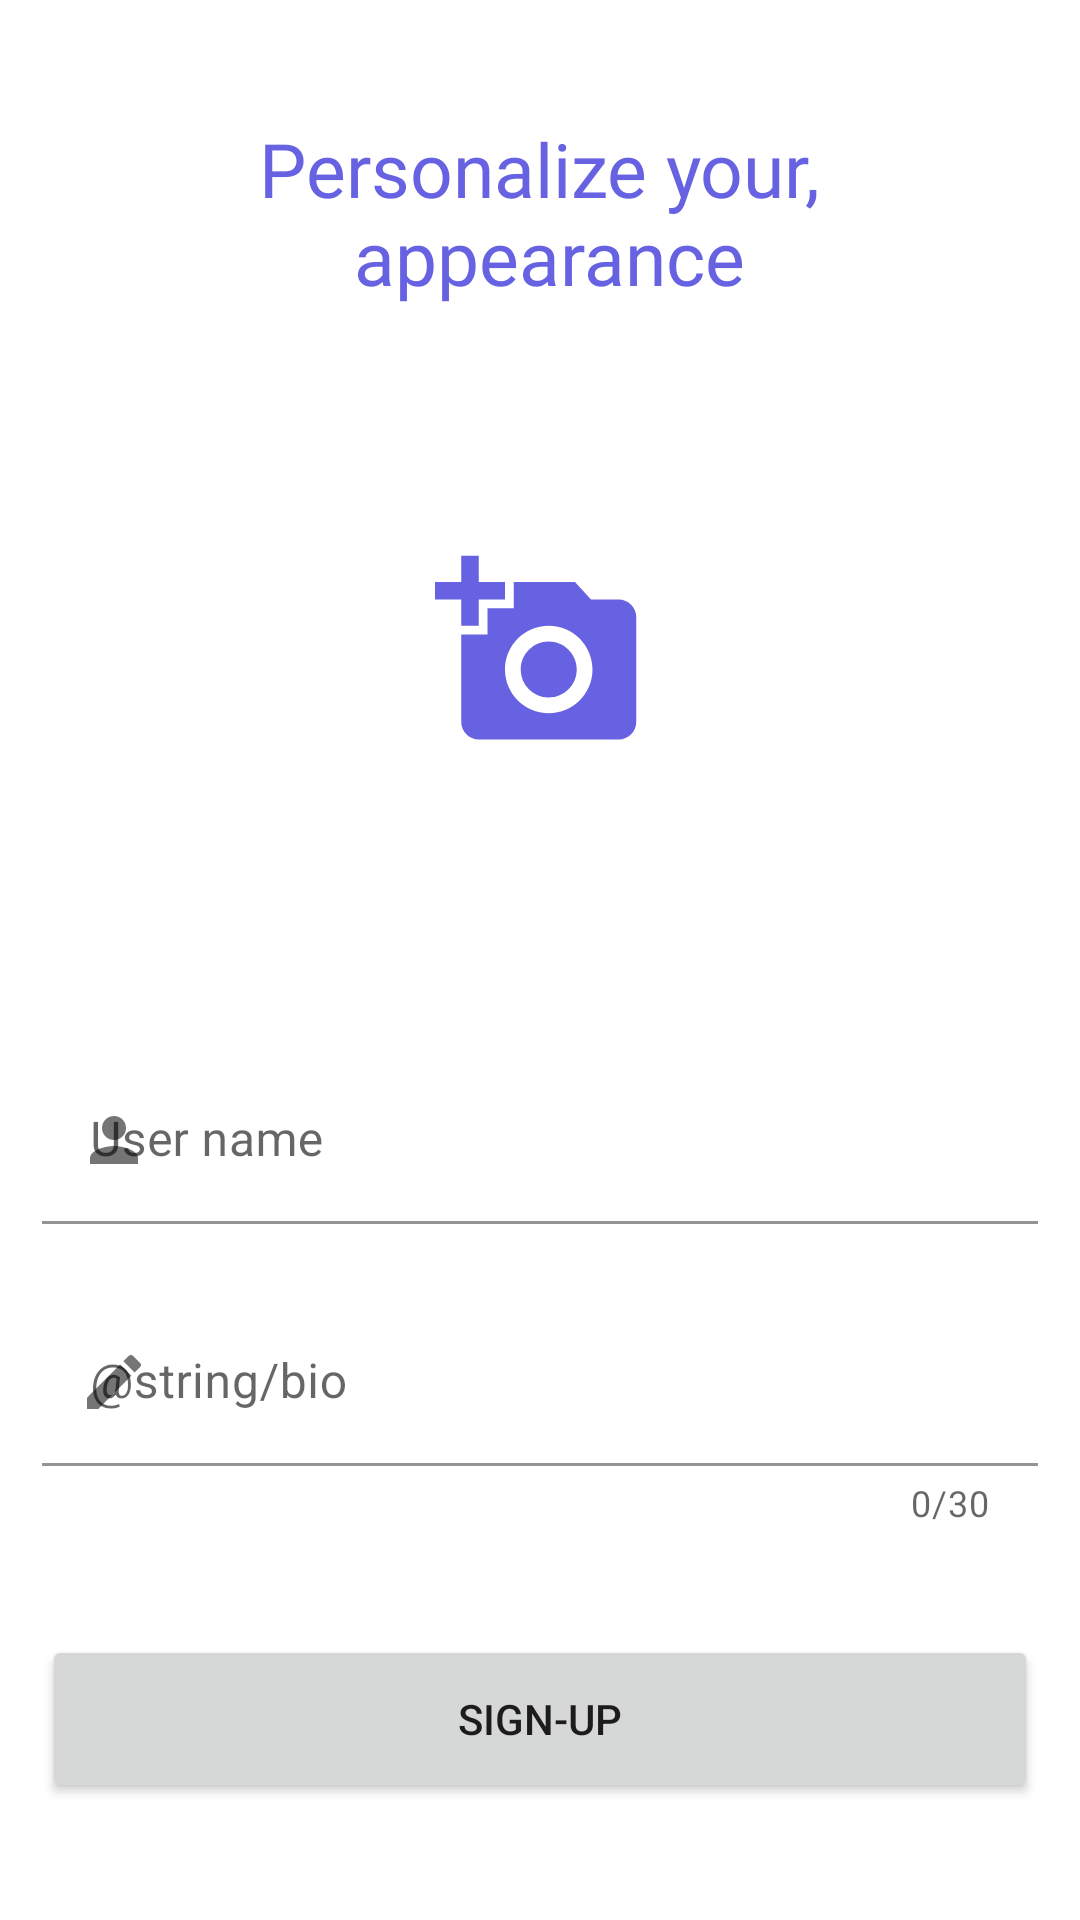

This screen was rendered from an Android layout file. Write that file and the resources it references.
<!-- AndroidManifest.xml: application theme Theme.FlipChat -->
<!-- res/layout/fragment_user_personalization.xml -->
<?xml version="1.0" encoding="utf-8"?>
<androidx.constraintlayout.widget.ConstraintLayout xmlns:android="http://schemas.android.com/apk/res/android"
    xmlns:tools="http://schemas.android.com/tools"
    android:layout_width="match_parent"
    android:layout_height="match_parent"
    xmlns:app="http://schemas.android.com/apk/res-auto"
    tools:context=".sign_up.UserPersonalization">

    <LinearLayout
        android:id="@+id/personalizeContainer"
        android:layout_width="wrap_content"
        android:layout_height="wrap_content"
        android:gravity="center"
        android:orientation="vertical"
        app:layout_constraintBottom_toBottomOf="parent"
        app:layout_constraintEnd_toEndOf="parent"
        app:layout_constraintStart_toStartOf="parent"
        app:layout_constraintTop_toTopOf="parent">

        <TextView
            android:id="@+id/textView2"
            android:layout_width="wrap_content"
            android:layout_height="wrap_content"
            android:layout_marginBottom="80dp"
            android:fontFamily="@font/comfortaa_bold"
            android:gravity="center"
            android:text="@string/personalize_title"
            android:textColor="@color/accent"
            android:textSize="25sp" />

        <ImageView
            android:id="@+id/chooseImageBtn"
            android:layout_width="wrap_content"
            android:layout_height="70dp"
            android:layout_marginBottom="100dp"
            android:src="@drawable/baseline_add_a_photo_24"
            android:contentDescription="@string/add_profile_photo" />

        <RelativeLayout
            android:id="@+id/imagePreview"
            android:layout_width="200dp"
            android:layout_height="240dp"
            android:layout_marginBottom="50dp"
            android:orientation="vertical"
            android:visibility="gone">

            <de.hdodenhof.circleimageview.CircleImageView
                android:id="@+id/pickedImage"
                android:layout_width="200dp"
                android:layout_height="200dp"
                app:civ_border_color="@color/accent"
                app:civ_border_width="2dp" />


            <ImageView
                android:id="@+id/retryBtn"
                android:layout_width="30dp"
                android:layout_height="40dp"
                android:layout_alignParentEnd="true"
                android:layout_alignParentBottom="true"
                android:src="@drawable/baseline_replay_24"
                android:contentDescription="@string/picked_profile_photo" />

        </RelativeLayout>

        <com.google.android.material.textfield.TextInputLayout
            android:id="@+id/userNameLayout"
            android:layout_width="332dp"
            android:layout_height="wrap_content"
            android:hint="@string/user_name"
            app:colorControlActivated="@color/accent"
            app:colorControlNormal="@color/accent"
            app:hintTextColor="@color/accent"
            app:layout_constraintBottom_toBottomOf="parent"
            app:layout_constraintEnd_toEndOf="parent"
            app:layout_constraintStart_toStartOf="parent"
            app:layout_constraintTop_toTopOf="parent"
            app:layout_constraintVertical_bias="0.08"
            app:passwordToggleTint="@color/accent"
            app:startIconDrawable="@drawable/baseline_person_24">

            <com.google.android.material.textfield.TextInputEditText
                android:id="@+id/userName"
                android:layout_width="match_parent"
                android:layout_height="wrap_content"
                android:height="100dp"
                android:background="@color/white"
                android:inputType="textEmailAddress"
                android:maxLength="30"/>

        </com.google.android.material.textfield.TextInputLayout>

        <com.google.android.material.textfield.TextInputLayout
            android:id="@+id/userBioLayout"
            android:layout_width="332dp"
            android:layout_height="wrap_content"
            android:hint="@string/bio"
            android:layout_marginTop="25dp"
            app:colorControlActivated="@color/accent"
            app:colorControlNormal="@color/accent"
            app:hintTextColor="@color/accent"
            app:layout_constraintBottom_toBottomOf="parent"
            app:layout_constraintEnd_toEndOf="parent"
            app:layout_constraintStart_toStartOf="parent"
            app:layout_constraintTop_toTopOf="parent"
            app:layout_constraintVertical_bias="0.08"
            app:passwordToggleTint="@color/accent"
            app:startIconDrawable="@drawable/baseline_edit_24"
            app:counterEnabled="true"
            app:counterMaxLength="30">

            <com.google.android.material.textfield.TextInputEditText
                android:id="@+id/userBio"
                android:layout_width="match_parent"
                android:layout_height="wrap_content"
                android:height="100dp"
                android:background="@color/white"
                android:inputType="textEmailAddress"
                android:maxLength="30"/>

        </com.google.android.material.textfield.TextInputLayout>

        <Button
            android:id="@+id/signUpBtn"
            android:layout_width="match_parent"
            android:layout_height="56dp"
            android:layout_marginTop="36dp"
            android:text="@string/sign_up"
            app:layout_constraintEnd_toEndOf="parent"
            app:layout_constraintHorizontal_bias="0.496"
            app:layout_constraintStart_toStartOf="parent"
            app:layout_constraintTop_toBottomOf="@+id/userAgreed" />

    </LinearLayout>

    <LinearLayout
        android:id="@+id/completeContainer"
        android:layout_width="wrap_content"
        android:layout_height="wrap_content"
        android:gravity="center"
        android:orientation="vertical"
        app:layout_constraintBottom_toBottomOf="parent"
        app:layout_constraintEnd_toEndOf="parent"
        app:layout_constraintStart_toStartOf="parent"
        app:layout_constraintTop_toTopOf="parent"
        android:visibility="gone">

        <TextView
            android:layout_width="wrap_content"
            android:layout_height="wrap_content"
            android:layout_marginBottom="50dp"
            android:fontFamily="@font/comfortaa_bold"
            android:gravity="center"
            android:text="@string/all_set"
            android:textColor="@color/accent"
            android:textSize="25sp" />

        <com.airbnb.lottie.LottieAnimationView
            android:layout_width="200dp"
            android:layout_height="200dp"
            android:gravity="center"
            app:lottie_autoPlay="true"
            app:lottie_loop="false"
            app:lottie_rawRes="@raw/lottie13" />

        <Button
            android:id="@+id/navigateToLoginBtn"
            android:layout_width="match_parent"
            android:layout_height="56dp"
            android:layout_marginTop="50dp"
            android:text="@string/log_in"
            app:layout_constraintEnd_toEndOf="parent"
            app:layout_constraintHorizontal_bias="0.496"
            app:layout_constraintStart_toStartOf="parent"
            app:layout_constraintTop_toBottomOf="@+id/userAgreed" />

    </LinearLayout>

</androidx.constraintlayout.widget.ConstraintLayout>
<!-- resources referenced by this layout -->
<resources>
  <color name="accent">#6662e1</color>
  <color name="white">#FFFFFFFF</color>
  <!-- drawable baseline_add_a_photo_24 (drawable) -->
  <vector android:height="70dp" android:tint="#6662E1"
      android:viewportHeight="24" android:viewportWidth="24"
      android:width="70dp" xmlns:android="http://schemas.android.com/apk/res/android">
      <path android:fillColor="@android:color/white" android:pathData="M3,4V1h2v3h3v2H5v3H3V6H0V4H3zM6,10V7h3V4h7l1.83,2H21c1.1,0 2,0.9 2,2v12c0,1.1 -0.9,2 -2,2H5c-1.1,0 -2,-0.9 -2,-2V10H6zM13,19c2.76,0 5,-2.24 5,-5s-2.24,-5 -5,-5s-5,2.24 -5,5S10.24,19 13,19zM9.8,14c0,1.77 1.43,3.2 3.2,3.2s3.2,-1.43 3.2,-3.2s-1.43,-3.2 -3.2,-3.2S9.8,12.23 9.8,14z"/>
  </vector>
  <!-- drawable baseline_edit_24 (drawable) -->
  <vector android:height="24dp" android:tint="#6662E1"
      android:viewportHeight="24" android:viewportWidth="24"
      android:width="24dp" xmlns:android="http://schemas.android.com/apk/res/android">
      <path android:fillColor="@android:color/white" android:pathData="M3,17.25V21h3.75L17.81,9.94l-3.75,-3.75L3,17.25zM20.71,7.04c0.39,-0.39 0.39,-1.02 0,-1.41l-2.34,-2.34c-0.39,-0.39 -1.02,-0.39 -1.41,0l-1.83,1.83 3.75,3.75 1.83,-1.83z"/>
  </vector>
  <!-- drawable baseline_person_24 (drawable) -->
  <vector android:height="24dp" android:tint="#6662E1"
      android:viewportHeight="24" android:viewportWidth="24"
      android:width="24dp" xmlns:android="http://schemas.android.com/apk/res/android">
      <path android:fillColor="@android:color/white" android:pathData="M12,12c2.21,0 4,-1.79 4,-4s-1.79,-4 -4,-4 -4,1.79 -4,4 1.79,4 4,4zM12,14c-2.67,0 -8,1.34 -8,4v2h16v-2c0,-2.66 -5.33,-4 -8,-4z"/>
  </vector>
  <!-- drawable baseline_replay_24 (drawable) -->
  <vector android:height="24dp" android:tint="#6662E1"
      android:viewportHeight="24" android:viewportWidth="24"
      android:width="24dp" xmlns:android="http://schemas.android.com/apk/res/android">
      <path android:fillColor="@android:color/white" android:pathData="M12,5V1L7,6l5,5V7c3.31,0 6,2.69 6,6s-2.69,6 -6,6 -6,-2.69 -6,-6H4c0,4.42 3.58,8 8,8s8,-3.58 8,-8 -3.58,-8 -8,-8z"/>
  </vector>
  <string name="add_profile_photo">Add profile photo</string>
  <string name="all_set">You\'re all set!</string>
  <string name="log_in">Log-In</string>
  <string name="personalize_title">Personalize your,\n appearance</string>
  <string name="picked_profile_photo">Picked profile photo</string>
  <string name="sign_up">Sign-up</string>
  <string name="user_name">User name</string>
  <style name="Theme.FlipChat" parent="Theme.MaterialComponents.DayNight.DarkActionBar">
          
          <item name="colorPrimary">@color/accent</item>
          <item name="colorPrimaryVariant">@color/purple_700</item>
          <item name="colorOnPrimary">@color/white</item>
          
          <item name="colorSecondary">@color/teal_200</item>
          <item name="colorSecondaryVariant">@color/teal_700</item>
          <item name="colorOnSecondary">@color/black</item>
          
          <item name="android:statusBarColor">@color/white</item>
          <item name="android:windowLightStatusBar">true</item>
  
          
      </style>
  <color name="purple_700">#FF3700B3</color>
  <color name="teal_200">#6662e1</color>
  <color name="teal_700">#6662e1</color>
  <color name="black">#FF000000</color>
</resources>
